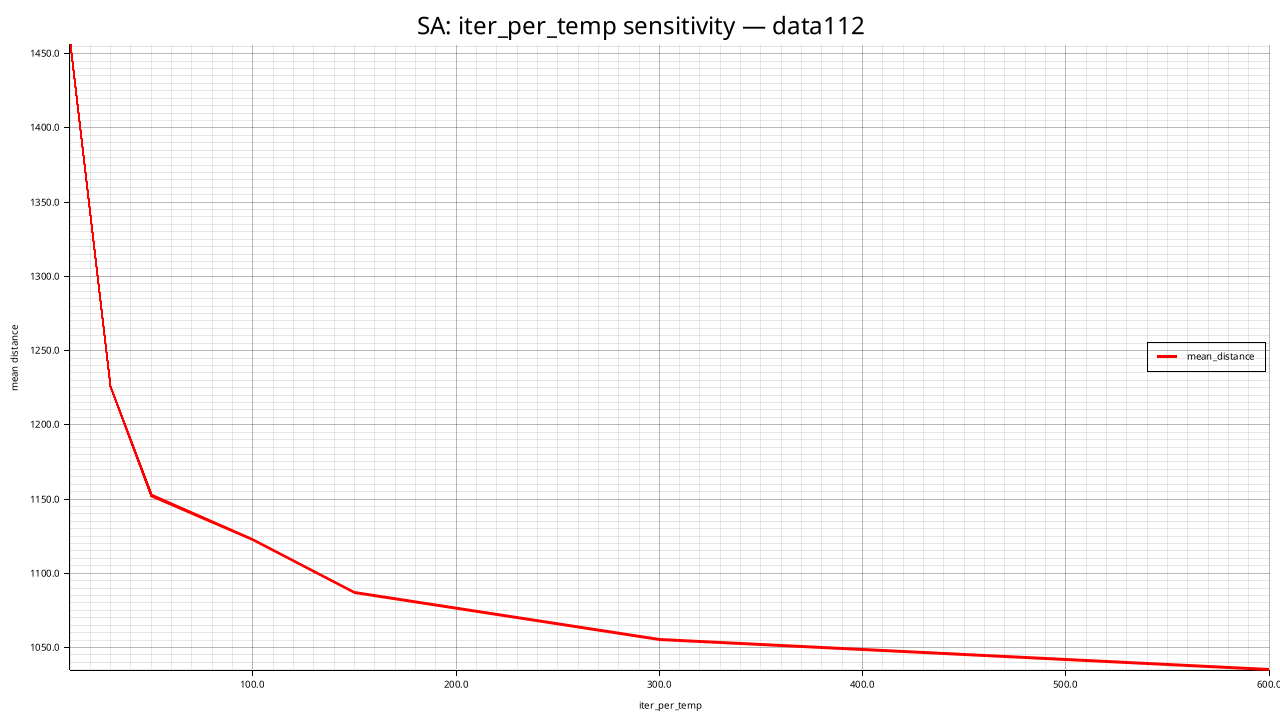

The table this chart was drawn from, first rows:
iter_per_temp, mean_distance, std_distance, feasible_rate, mean_elapsed_ms, mean_iterations
10, 1456, 52.8, 1.000, 375.8, 17000
30, 1226, 46.61, 1.000, 1101, 51000
50, 1153, 44.51, 1.000, 1686, 85000
100, 1123, 35.26, 1.000, 3557, 170000
150, 1087, 20.18, 1.000, 4948, 255000
300, 1055, 15.05, 1.000, 11378, 510000
600, 1035, 25.4, 1.000, 22732, 1020000
